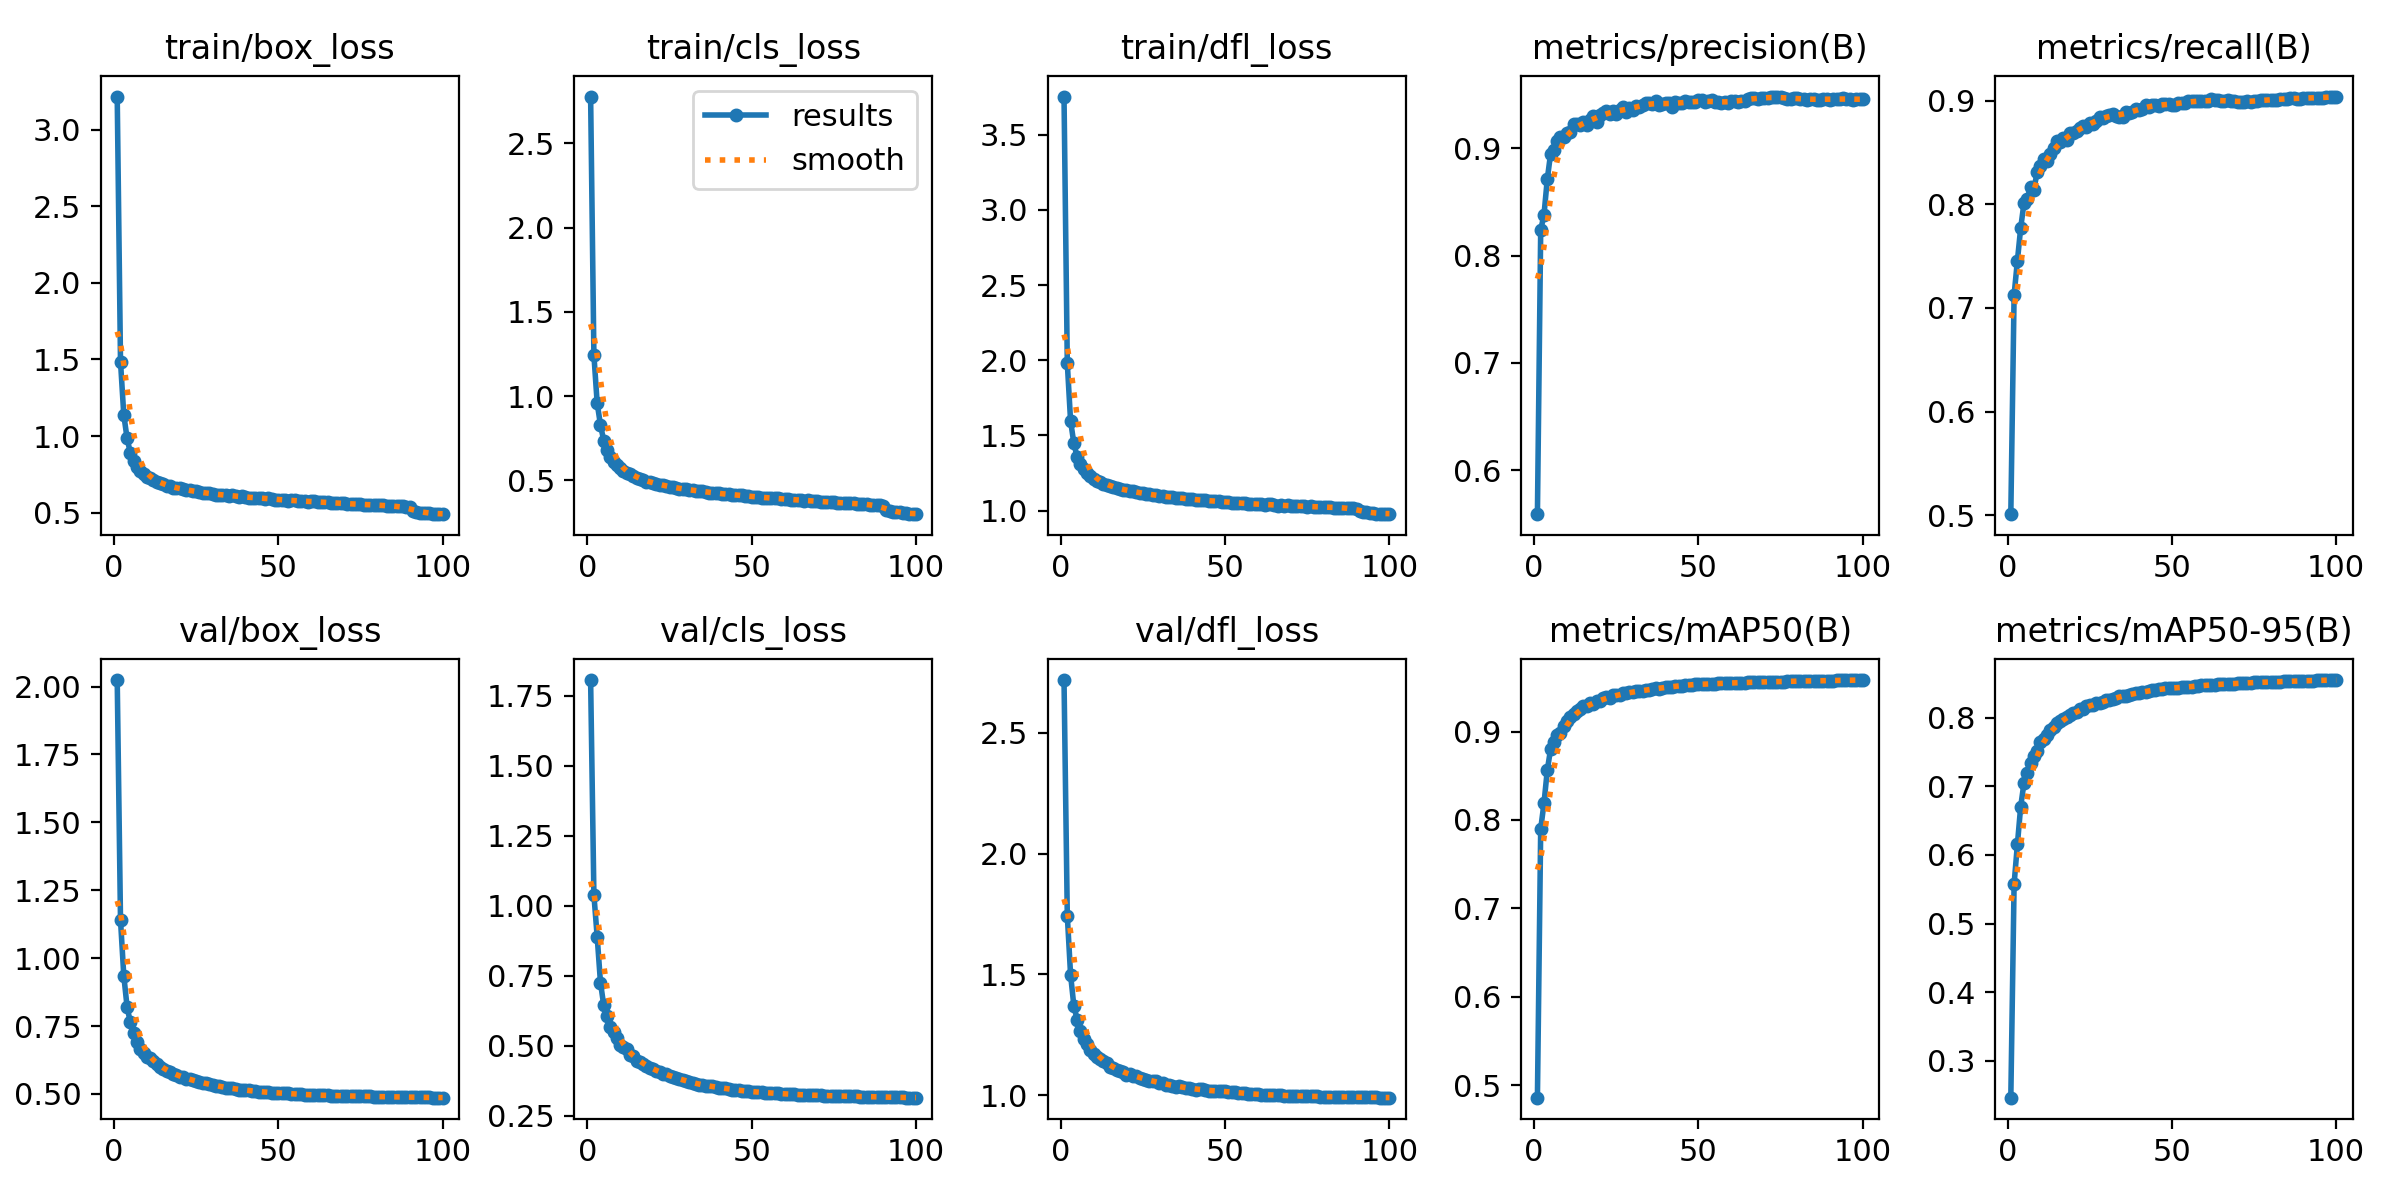

Values plotted in this chart, from the file beside it:
epoch, time, train/box_loss, train/cls_loss, train/dfl_loss, metrics/precision(B), metrics/recall(B), metrics/mAP50(B), metrics/mAP50-95(B), val/box_loss, val/cls_loss, val/dfl_loss, lr/pg0, lr/pg1, lr/pg2
1, 81.74, 3.215, 2.778, 3.754, 0.5591, 0.501, 0.4857, 0.2463, 2.024, 1.807, 2.718, 0.00333, 0.00333, 0.00333
2, 152.1, 1.486, 1.244, 1.979, 0.824, 0.7125, 0.79, 0.5578, 1.141, 1.039, 1.743, 0.006597, 0.006597, 0.006597
3, 222.8, 1.138, 0.9585, 1.595, 0.8381, 0.7454, 0.8189, 0.6153, 0.9354, 0.8894, 1.498, 0.009798, 0.009798, 0.009798
4, 294.4, 0.9856, 0.8291, 1.447, 0.8713, 0.777, 0.8563, 0.6705, 0.8208, 0.726, 1.369, 0.009703, 0.009703, 0.009703
5, 362.3, 0.8898, 0.7361, 1.356, 0.8949, 0.8011, 0.8799, 0.7046, 0.7632, 0.6446, 1.313, 0.009604, 0.009604, 0.009604
6, 432.7, 0.8341, 0.6787, 1.308, 0.8982, 0.8049, 0.8877, 0.7196, 0.7234, 0.6069, 1.268, 0.009505, 0.009505, 0.009505
7, 503.2, 0.8009, 0.6404, 1.275, 0.9072, 0.817, 0.8963, 0.7343, 0.6896, 0.5661, 1.232, 0.009406, 0.009406, 0.009406
8, 573.8, 0.7733, 0.6126, 1.249, 0.9106, 0.8141, 0.8985, 0.7447, 0.6652, 0.5511, 1.21, 0.009307, 0.009307, 0.009307
9, 643.2, 0.7556, 0.5936, 1.232, 0.9111, 0.8307, 0.9066, 0.7519, 0.6516, 0.5297, 1.188, 0.009208, 0.009208, 0.009208
10, 713.5, 0.7361, 0.5728, 1.213, 0.9143, 0.8369, 0.9119, 0.7642, 0.6375, 0.5045, 1.17, 0.009109, 0.009109, 0.009109
11, 782.5, 0.7245, 0.5558, 1.199, 0.9152, 0.8439, 0.9167, 0.7691, 0.6309, 0.495, 1.16, 0.00901, 0.00901, 0.00901
12, 853.2, 0.7135, 0.5473, 1.19, 0.9226, 0.8417, 0.9194, 0.7745, 0.6228, 0.4877, 1.149, 0.008911, 0.008911, 0.008911
13, 923.4, 0.7025, 0.5375, 1.18, 0.9224, 0.8489, 0.9236, 0.7814, 0.6089, 0.4679, 1.142, 0.008812, 0.008812, 0.008812
14, 992.5, 0.6924, 0.527, 1.17, 0.9218, 0.8544, 0.9256, 0.786, 0.6006, 0.4631, 1.133, 0.008713, 0.008713, 0.008713
15, 1064, 0.6865, 0.5177, 1.162, 0.9244, 0.861, 0.9286, 0.7918, 0.5911, 0.4453, 1.117, 0.008614, 0.008614, 0.008614
16, 1132, 0.6769, 0.5082, 1.155, 0.9218, 0.8598, 0.9292, 0.7949, 0.5851, 0.4433, 1.114, 0.008515, 0.008515, 0.008515
17, 1202, 0.6714, 0.5033, 1.151, 0.9267, 0.8636, 0.9319, 0.7976, 0.5821, 0.4347, 1.107, 0.008416, 0.008416, 0.008416
18, 1271, 0.6604, 0.4895, 1.141, 0.93, 0.8617, 0.9314, 0.8005, 0.5737, 0.4269, 1.1, 0.008317, 0.008317, 0.008317
19, 1340, 0.6621, 0.4904, 1.139, 0.9247, 0.869, 0.9346, 0.8045, 0.5692, 0.4227, 1.095, 0.008218, 0.008218, 0.008218
20, 1410, 0.6583, 0.4875, 1.136, 0.9312, 0.8686, 0.9346, 0.8069, 0.5621, 0.4168, 1.086, 0.008119, 0.008119, 0.008119
21, 1481, 0.6524, 0.4799, 1.13, 0.9328, 0.8708, 0.9375, 0.8084, 0.5624, 0.4118, 1.09, 0.00802, 0.00802, 0.00802
22, 1549, 0.6487, 0.4753, 1.128, 0.9354, 0.8734, 0.9387, 0.8126, 0.5542, 0.4054, 1.08, 0.007921, 0.007921, 0.007921
23, 1620, 0.6453, 0.4717, 1.123, 0.9321, 0.8758, 0.9379, 0.8125, 0.5557, 0.3993, 1.08, 0.007822, 0.007822, 0.007822
24, 1688, 0.639, 0.4657, 1.117, 0.9351, 0.8749, 0.941, 0.8166, 0.5508, 0.398, 1.072, 0.007723, 0.007723, 0.007723
25, 1757, 0.6389, 0.462, 1.115, 0.9324, 0.8782, 0.9413, 0.8179, 0.5462, 0.3925, 1.069, 0.007624, 0.007624, 0.007624
26, 1826, 0.6353, 0.46, 1.111, 0.9362, 0.8777, 0.9415, 0.8191, 0.5433, 0.39, 1.062, 0.007525, 0.007525, 0.007525
27, 1895, 0.6316, 0.4567, 1.108, 0.9387, 0.8801, 0.9433, 0.8208, 0.5401, 0.3857, 1.061, 0.007426, 0.007426, 0.007426
28, 1964, 0.6263, 0.4517, 1.105, 0.934, 0.8845, 0.9432, 0.8216, 0.5392, 0.3826, 1.059, 0.007327, 0.007327, 0.007327
29, 2034, 0.6256, 0.4501, 1.102, 0.9375, 0.8831, 0.9448, 0.8236, 0.5354, 0.3768, 1.057, 0.007228, 0.007228, 0.007228
30, 2102, 0.6234, 0.4479, 1.1, 0.9361, 0.8852, 0.9447, 0.8254, 0.5329, 0.376, 1.052, 0.007129, 0.007129, 0.007129
31, 2170, 0.6178, 0.4447, 1.096, 0.9391, 0.8866, 0.946, 0.8265, 0.5298, 0.3709, 1.05, 0.00703, 0.00703, 0.00703
32, 2241, 0.6185, 0.443, 1.094, 0.9388, 0.8871, 0.9455, 0.8268, 0.5285, 0.3684, 1.045, 0.006931, 0.006931, 0.006931
33, 2311, 0.6156, 0.4372, 1.088, 0.9404, 0.8849, 0.9458, 0.8288, 0.5257, 0.3652, 1.041, 0.006832, 0.006832, 0.006832
34, 2380, 0.6142, 0.4377, 1.089, 0.9423, 0.8845, 0.9474, 0.8312, 0.5229, 0.3621, 1.04, 0.006733, 0.006733, 0.006733
35, 2450, 0.6121, 0.4367, 1.086, 0.9427, 0.8844, 0.9475, 0.8316, 0.5214, 0.3605, 1.036, 0.006634, 0.006634, 0.006634
36, 2519, 0.6122, 0.4325, 1.087, 0.9418, 0.8889, 0.9482, 0.8324, 0.5209, 0.3585, 1.039, 0.006535, 0.006535, 0.006535
37, 2589, 0.6064, 0.4281, 1.082, 0.9441, 0.8876, 0.9492, 0.8339, 0.5176, 0.3561, 1.033, 0.006436, 0.006436, 0.006436
38, 2658, 0.6045, 0.4285, 1.08, 0.9402, 0.8894, 0.9486, 0.8343, 0.5162, 0.3555, 1.032, 0.006337, 0.006337, 0.006337
39, 2726, 0.6072, 0.4271, 1.077, 0.9411, 0.8916, 0.9493, 0.8365, 0.5149, 0.3521, 1.028, 0.006238, 0.006238, 0.006238
40, 2795, 0.6024, 0.4229, 1.076, 0.9427, 0.8911, 0.9508, 0.8367, 0.5141, 0.3511, 1.028, 0.006139, 0.006139, 0.006139
41, 2864, 0.5987, 0.4207, 1.07, 0.9428, 0.892, 0.9503, 0.8375, 0.5139, 0.349, 1.024, 0.00604, 0.00604, 0.00604
42, 2933, 0.5981, 0.4185, 1.071, 0.9385, 0.8953, 0.9505, 0.8379, 0.5112, 0.3488, 1.025, 0.005941, 0.005941, 0.005941
43, 3002, 0.5968, 0.417, 1.068, 0.9432, 0.894, 0.9515, 0.8396, 0.5097, 0.3459, 1.024, 0.005842, 0.005842, 0.005842
44, 3071, 0.5947, 0.4145, 1.068, 0.9422, 0.896, 0.9518, 0.8405, 0.5088, 0.3443, 1.021, 0.005743, 0.005743, 0.005743
45, 3140, 0.5959, 0.4159, 1.066, 0.9422, 0.8955, 0.9519, 0.8404, 0.5067, 0.3438, 1.019, 0.005644, 0.005644, 0.005644
46, 3208, 0.5918, 0.4124, 1.064, 0.9441, 0.8948, 0.9525, 0.8412, 0.5058, 0.3409, 1.018, 0.005545, 0.005545, 0.005545
47, 3277, 0.5951, 0.4127, 1.064, 0.9431, 0.8965, 0.9533, 0.8419, 0.5064, 0.3395, 1.018, 0.005446, 0.005446, 0.005446
48, 3346, 0.5903, 0.4105, 1.062, 0.9437, 0.8968, 0.9533, 0.8427, 0.5052, 0.3391, 1.017, 0.005347, 0.005347, 0.005347
49, 3415, 0.585, 0.4055, 1.06, 0.9428, 0.8967, 0.9536, 0.8433, 0.5047, 0.3374, 1.017, 0.005248, 0.005248, 0.005248
50, 3484, 0.5854, 0.4046, 1.059, 0.9449, 0.8955, 0.9539, 0.8436, 0.5045, 0.3367, 1.017, 0.005149, 0.005149, 0.005149
51, 3553, 0.5857, 0.4043, 1.058, 0.9448, 0.896, 0.9536, 0.8438, 0.5031, 0.3356, 1.015, 0.00505, 0.00505, 0.00505
52, 3622, 0.5818, 0.4008, 1.053, 0.9436, 0.8975, 0.9536, 0.8437, 0.5028, 0.3348, 1.013, 0.004951, 0.004951, 0.004951
53, 3692, 0.5779, 0.3978, 1.054, 0.944, 0.8979, 0.9536, 0.8441, 0.5018, 0.334, 1.013, 0.004852, 0.004852, 0.004852
54, 3760, 0.5798, 0.3983, 1.049, 0.9453, 0.898, 0.9538, 0.8446, 0.5007, 0.333, 1.011, 0.004753, 0.004753, 0.004753
55, 3830, 0.5805, 0.3989, 1.049, 0.9434, 0.8994, 0.9542, 0.8449, 0.4996, 0.3323, 1.009, 0.004654, 0.004654, 0.004654
56, 3898, 0.5772, 0.3974, 1.048, 0.9429, 0.8995, 0.9545, 0.8452, 0.4992, 0.3316, 1.008, 0.004555, 0.004555, 0.004555
57, 3967, 0.5763, 0.3932, 1.046, 0.942, 0.8997, 0.9545, 0.8456, 0.4987, 0.3309, 1.007, 0.004456, 0.004456, 0.004456
58, 4037, 0.5736, 0.3934, 1.047, 0.9433, 0.8992, 0.955, 0.846, 0.4979, 0.3302, 1.005, 0.004357, 0.004357, 0.004357
59, 4124, 0.572, 0.3887, 1.042, 0.9425, 0.9, 0.9549, 0.847, 0.4973, 0.3295, 1.005, 0.004258, 0.004258, 0.004258
60, 4215, 0.5739, 0.392, 1.042, 0.9441, 0.8991, 0.9552, 0.8474, 0.4967, 0.3289, 1.003, 0.004159, 0.004159, 0.004159
... 40 more rows
